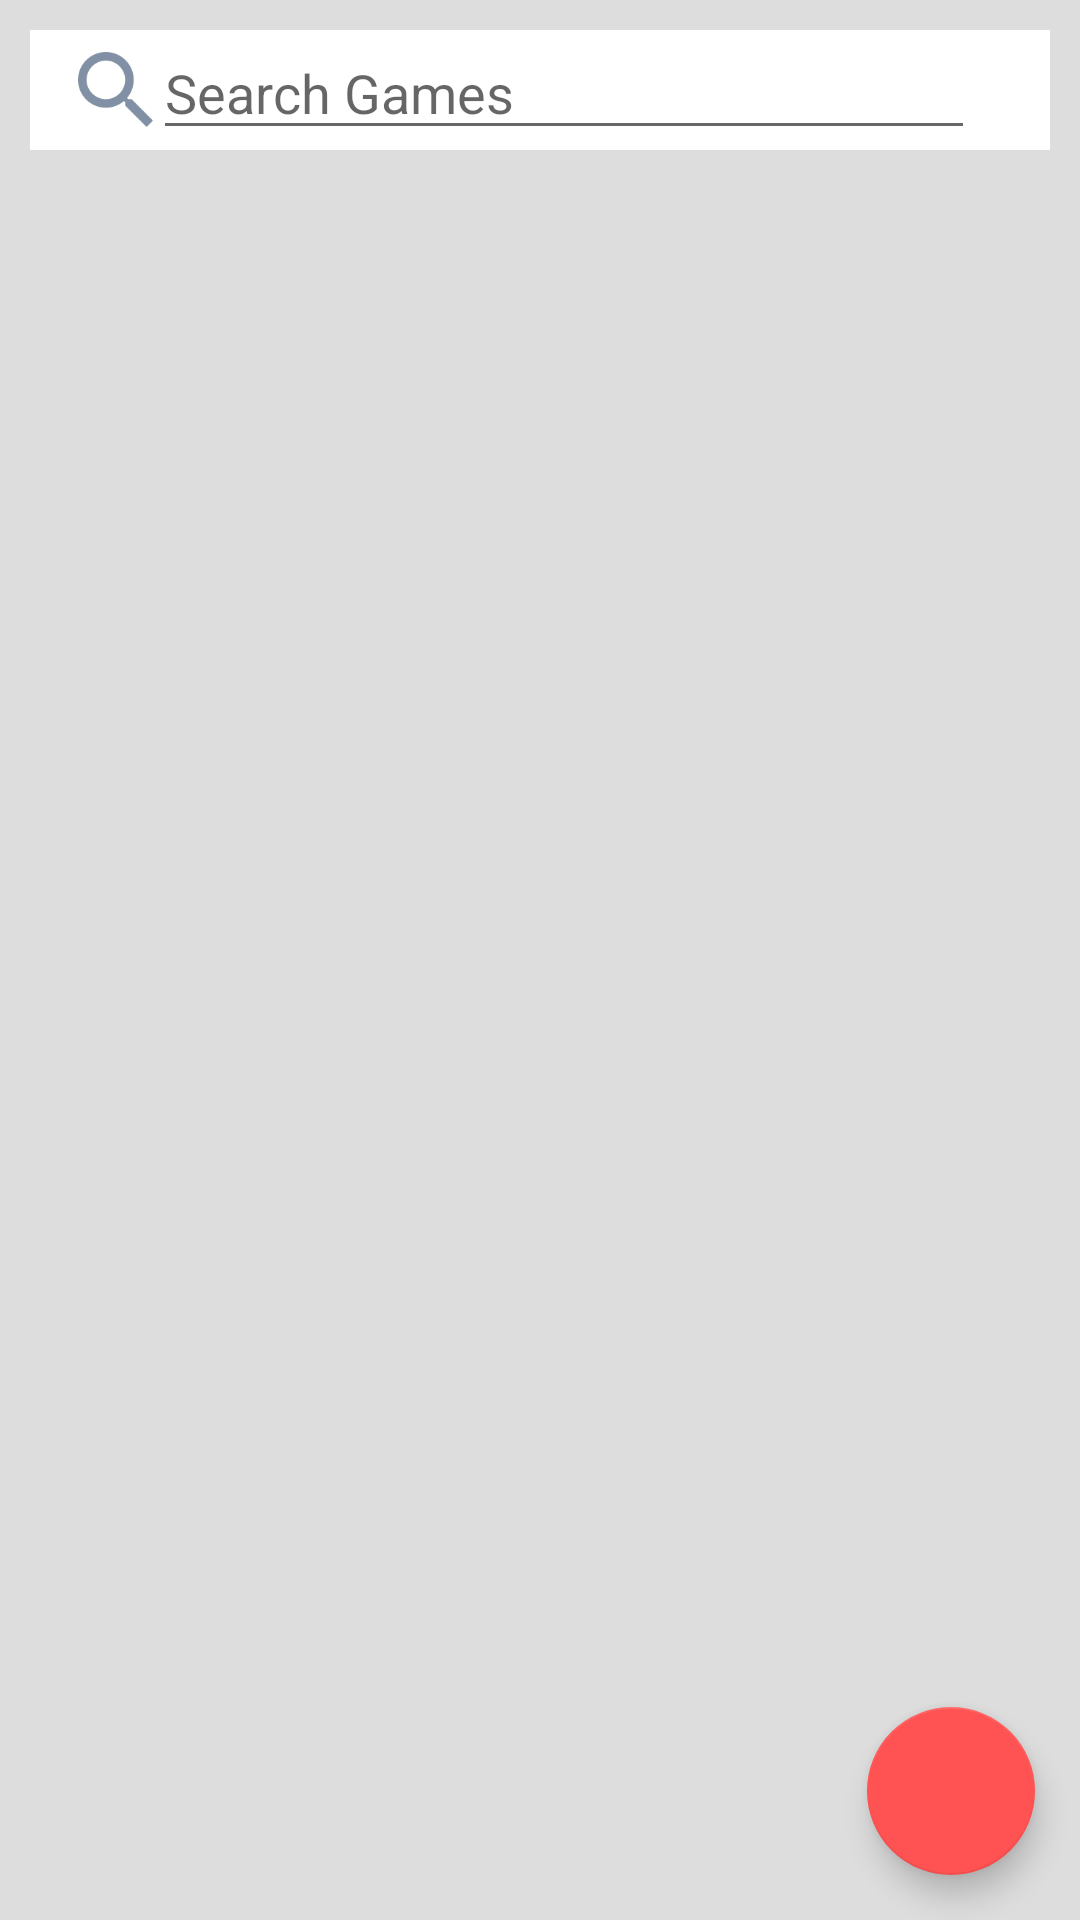

Produce the Android XML layout that renders to this screen, including the resource entries it uses.
<!-- AndroidManifest.xml: application theme Theme.Desafio4Firebase -->
<!-- res/layout/activity_home.xml -->
<?xml version="1.0" encoding="utf-8"?>
<androidx.constraintlayout.widget.ConstraintLayout xmlns:android="http://schemas.android.com/apk/res/android"
    xmlns:app="http://schemas.android.com/apk/res-auto"
    xmlns:tools="http://schemas.android.com/tools"
    android:layout_width="match_parent"
    android:layout_height="match_parent"
    android:layout_gravity="center"
    android:background="@color/home_bkg"
    android:orientation="vertical"
    tools:context=".game.ui.HomeActivity">

    <androidx.appcompat.widget.Toolbar
        android:id="@+id/homeToolbar"
        android:layout_width="match_parent"
        android:layout_height="40dp"
        android:layout_gravity="center"
        android:layout_margin="10dp"
        android:background="@color/white"
        android:backgroundTint="@color/white"
        app:layout_constraintBottom_toTopOf="@+id/rvHomeGame"
        app:layout_constraintEnd_toEndOf="parent"
        app:layout_constraintHorizontal_bias="0.157"
        app:layout_constraintStart_toStartOf="parent"
        app:layout_constraintTop_toTopOf="parent"
        app:layout_constraintVertical_bias="0.0">

        <include
            android:id="@+id/searchbarHome"
            layout="@layout/item_searchbar" />

    </androidx.appcompat.widget.Toolbar>

    <androidx.recyclerview.widget.RecyclerView
        android:layout_marginTop="50dp"
        android:id="@+id/rvHomeGame"
        android:layout_width="match_parent"
        android:layout_height="match_parent"
        android:layout_gravity="center"
        android:layout_marginBottom="4dp"
        app:layoutManager="androidx.recyclerview.widget.GridLayoutManager"
        app:layout_constraintBottom_toBottomOf="parent"
        app:spanCount="2"
        tools:layout_editor_absoluteX="10dp"
        tools:listitem="@layout/item_game" />

    <com.google.android.material.floatingactionbutton.FloatingActionButton
        android:id="@+id/fabAddGame"
        android:layout_width="wrap_content"
        android:layout_height="wrap_content"
        android:layout_marginEnd="15dp"
        android:layout_marginBottom="15dp"
        android:clickable="true"
        app:layout_constraintBottom_toBottomOf="parent"
        app:layout_constraintEnd_toEndOf="parent"
        app:srcCompat="@drawable/ic_add" />
</androidx.constraintlayout.widget.ConstraintLayout>
<!-- res/layout/item_searchbar.xml (included above) -->
<?xml version="1.0" encoding="utf-8"?>
<LinearLayout xmlns:android="http://schemas.android.com/apk/res/android"
    xmlns:app="http://schemas.android.com/apk/res-auto"
    android:layout_width="match_parent"
    android:layout_height="match_parent"
    android:layout_gravity="center"
    android:background="@color/white"
    android:orientation="horizontal"
    app:layout_constraintCircleRadius="15dp">

    <ImageView
        android:id="@+id/lupa"
        android:layout_width="25dp"
        android:layout_height="25dp"
        android:layout_gravity="center"
        app:srcCompat="@drawable/lupa" />

    <EditText
        android:id="@+id/edSearchbar"
        android:layout_width="wrap_content"
        android:layout_height="wrap_content"
        android:layout_gravity="center"
        android:layout_weight="1"
        android:ems="10"
        android:hint="@string/search_games"
        android:inputType="textPersonName" />

    <ImageView
        android:id="@+id/mic"
        android:layout_width="25dp"
        android:layout_height="25dp"
        android:layout_gravity="center"
        app:srcCompat="@drawable/mic" />
</LinearLayout>
<!-- res/layout/item_game.xml (included above) -->
<?xml version="1.0" encoding="utf-8"?>
<androidx.cardview.widget.CardView xmlns:android="http://schemas.android.com/apk/res/android"
    xmlns:app="http://schemas.android.com/apk/res-auto"
    android:layout_width="match_parent"
    android:layout_height="250dp"
    android:layout_margin="10dp"
    android:background="@color/white"
    app:cardCornerRadius="20dp">

    <LinearLayout
        android:layout_width="match_parent"
        android:layout_height="match_parent"
        android:orientation="vertical">

        <ImageView
            android:id="@+id/ivImage"
            android:layout_width="match_parent"
            android:layout_height="150dp"
            android:adjustViewBounds="true"
            android:scaleType="fitXY"
            />

        <TextView
            android:id="@+id/tvName"
            android:layout_width="match_parent"
            android:layout_height="wrap_content"
            android:layout_marginLeft="5dp"
            android:layout_marginTop="10dp"
            android:text="CYBERPUNK 2077"
            android:textColor="@color/black"
            android:textSize="20sp" />

        <TextView
            android:id="@+id/tvYear"
            android:layout_width="match_parent"
            android:layout_height="wrap_content"
            android:layout_marginLeft="5dp"
            android:layout_marginTop="5dp"
            android:text="2077"
            android:textSize="18sp" />
    </LinearLayout>
</androidx.cardview.widget.CardView>
<!-- resources referenced by this layout -->
<resources>
  <color name="black">#FF000000</color>
  <color name="home_bkg">#DDDDDD</color>
  <color name="white">#FFFFFFFF</color>
  <!-- drawable lupa: png bitmap (drawable, 3176 bytes) -->
  <string name="search_games">Search Games</string>
  <style name="Theme.Desafio4Firebase" parent="Theme.MaterialComponents.DayNight.NoActionBar">
          
          <item name="colorPrimary">@color/purple_500</item>
          <item name="colorPrimaryVariant">@color/purple_700</item>
          <item name="colorOnPrimary">@color/white</item>
          
          <item name="colorSecondary">@color/teal_200</item>
          <item name="colorSecondaryVariant">@color/teal_700</item>
          <item name="colorOnSecondary">@color/black</item>
          
          <item name="android:statusBarColor" tools:targetApi="l">?attr/colorPrimaryVariant</item>
          
      </style>
  <color name="purple_500">#FF5252</color>
  <color name="purple_700">#009688</color>
  <color name="teal_200">#FF5252</color>
  <color name="teal_700">#FF018786</color>
</resources>
